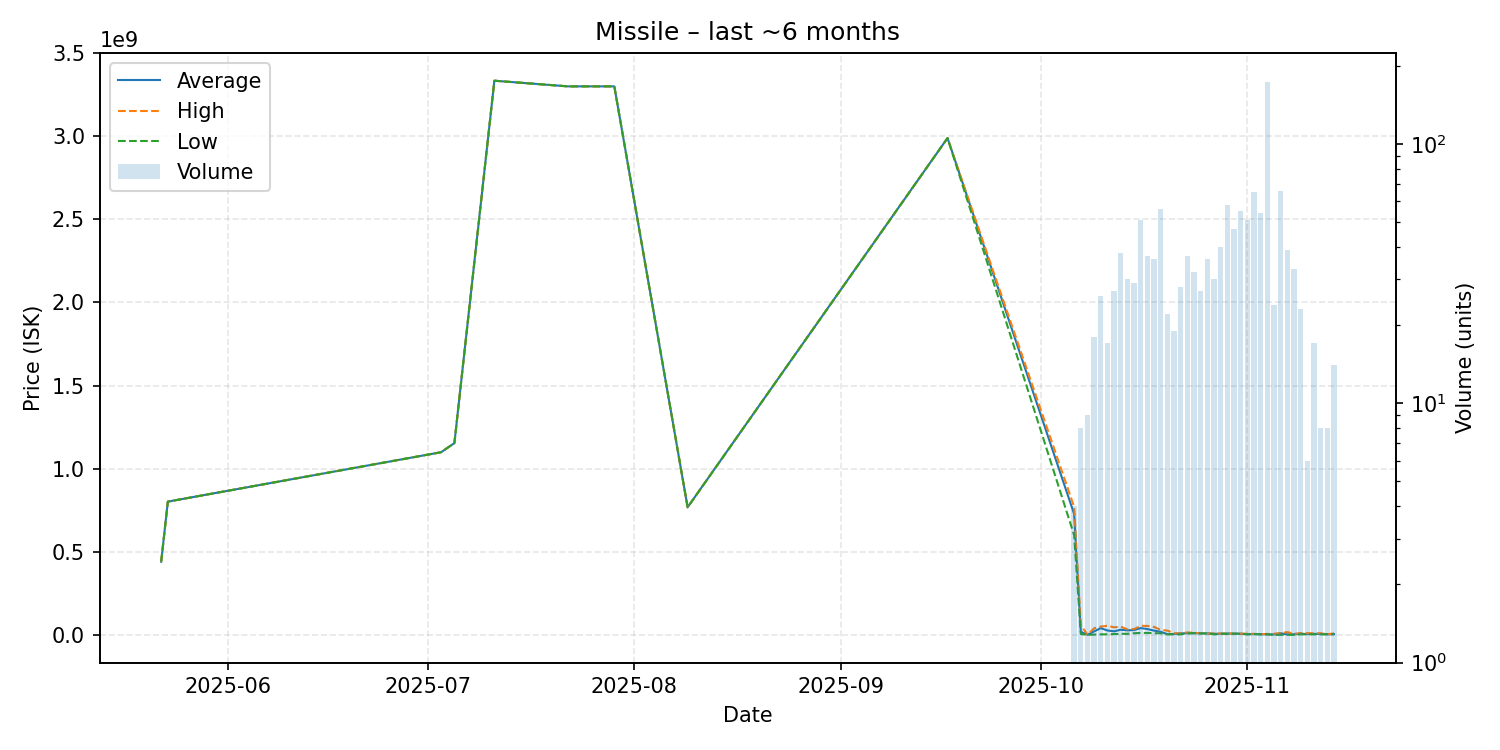

Values plotted in this chart, from the file beside it:
date, average, highest, lowest, order_count, volume
2025-05-22, 440400000, 440400000, 440400000, 1, 1
2025-05-23, 801900000, 801900000, 801900000, 1, 1
2025-07-03, 1099000000, 1099000000, 1099000000, 1, 1
2025-07-05, 1154000000, 1154000000, 1154000000, 1, 1
2025-07-11, 3334000000, 3334000000, 3334000000, 1, 1
2025-07-22, 3300000000, 3300000000, 3300000000, 1, 1
2025-07-29, 3300000000, 3300000000, 3300000000, 1, 1
2025-08-09, 768000000, 768000000, 768000000, 1, 1
2025-09-17, 2989000000, 2989000000, 2989000000, 1, 1
2025-10-06, 727325000, 769800000, 600000000, 4, 4
2025-10-07, 19370125, 59480000, 5750500, 7, 8
2025-10-08, 380644, 1000500, 281000, 7, 9
2025-10-09, 21217000, 39920000, 2001000, 18, 18
2025-10-10, 40711808, 49990000, 3502000, 26, 26
2025-10-11, 26656471, 55260000, 3516000, 17, 17
2025-10-12, 21655000, 45500000, 5200000, 26, 27
2025-10-13, 31246237, 49900000, 6565000, 34, 38
2025-10-14, 27468067, 32995000, 6671000, 28, 30
2025-10-15, 29488276, 35120000, 10110000, 29, 29
2025-10-16, 40996863, 54920000, 12020000, 47, 51
2025-10-17, 35202973, 53990000, 12050000, 37, 37
2025-10-18, 25825278, 48000000, 10070000, 36, 36
2025-10-19, 18584679, 29990000, 10000000, 53, 56
2025-10-20, 4532636, 26000000, 3508000, 19, 22
2025-10-21, 5858474, 10000000, 3519500, 16, 19
2025-10-22, 9128214, 10000000, 3534000, 24, 28
2025-10-23, 10260000, 14810000, 10000000, 33, 37
2025-10-24, 10558438, 13000000, 10000000, 28, 32
2025-10-25, 9382000, 10000000, 9000000, 27, 27
2025-10-26, 9000056, 9001000, 9000000, 32, 36
2025-10-27, 6738533, 9000000, 3552000, 29, 30
2025-10-28, 7123500, 7990000, 7000000, 35, 40
2025-10-29, 7925741, 9498500, 7075500, 54, 58
2025-10-30, 7501106, 7600000, 7500000, 45, 47
2025-10-31, 7148764, 7846500, 7100000, 47, 55
2025-11-01, 4501490, 7050000, 3538000, 43, 51
2025-11-02, 5169431, 6390000, 5000000, 55, 65
2025-11-03, 3820019, 5000000, 3610000, 44, 54
2025-11-04, 3615000, 5884000, 3613000, 117, 173
2025-11-05, 2303438, 6990000, 350000, 20, 24
2025-11-06, 9915285, 11785000, 300600, 42, 66
2025-11-07, 2936651, 16750000, 301100, 25, 39
2025-11-08, 3723270, 6999000, 651000, 25, 33
2025-11-09, 7413348, 10980000, 3501000, 19, 23
2025-11-10, 4835833, 10500000, 3704000, 6, 6
2025-11-11, 6273588, 9989000, 3712000, 15, 17
2025-11-12, 5403375, 10326500, 3762500, 7, 8
2025-11-13, 3801500, 3802000, 3801000, 8, 8
2025-11-14, 4615143, 9498000, 3801000, 14, 14
